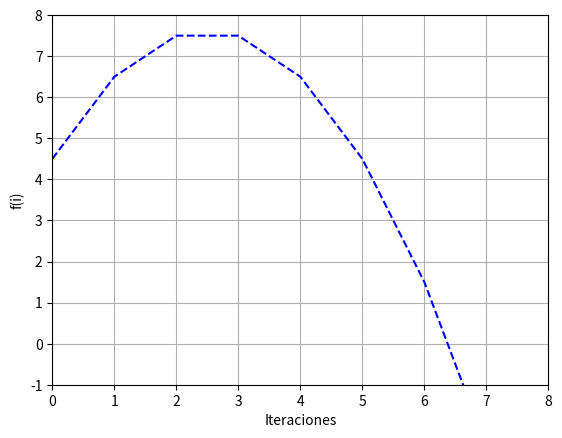

This chart was generated by the following Python code:
import math
import matplotlib.pyplot as plt

Vv=6.405124837953327

Et=[]
Ea=[]

a,b,c=-0.5,2.5,4.5

x=[]
y=[]

def abc(x):
    vta=((a*(x**2))+(b*x)+c)
    return (vta)

def test(a,b):
    o=abc(a)*abc(b)    
    if o<0:
        return (1)
    if o>0:
        return (2)    
        
def biseccion():
    t=0
    xl=5
    xu=10
    xr=0.0
    Va=0
    j=0
    while (j<3):            
        xr=(xl+xu)/2
        h=test(xl,xu)
        if h==1:            
            h2=test(xl,xr)
            if h2<2:
                xu=xr
            else:
                xl=xr    
        
        Et.append(math.fabs(100*((Vv-xr)/Vv)))#Error relativo porcentual verdadero
        Ea.append(math.fabs(100*((xr-Va)/xr)))#Error relativo porcentual aproximado
        
        print ('Et= ',Et[j],' Ea= ',Ea[j])
        
        j=j+1
        Va=xr
        
    return (xr)

def Cuadratica():
    c1=(-b-(((b**2)-(4*a*c))**(0.5)))/(2*a)
    c2=(-b+(((b**2)-(4*a*c))**(0.5)))/(2*a)
    print ('Cuadratica x1= ',c1,'    x2=',c2)

for i in range (0,10):
    y.append(abc(i))
    x.append(i)
    
Cuadratica()
print ('biseccion: ',biseccion())


plt.plot(x,y,'b--',)
plt.grid(True)

plt.xlabel('Iteraciones')
plt.ylabel('f(i)')

plt.axis([0,8,-1,8])
plt.show()